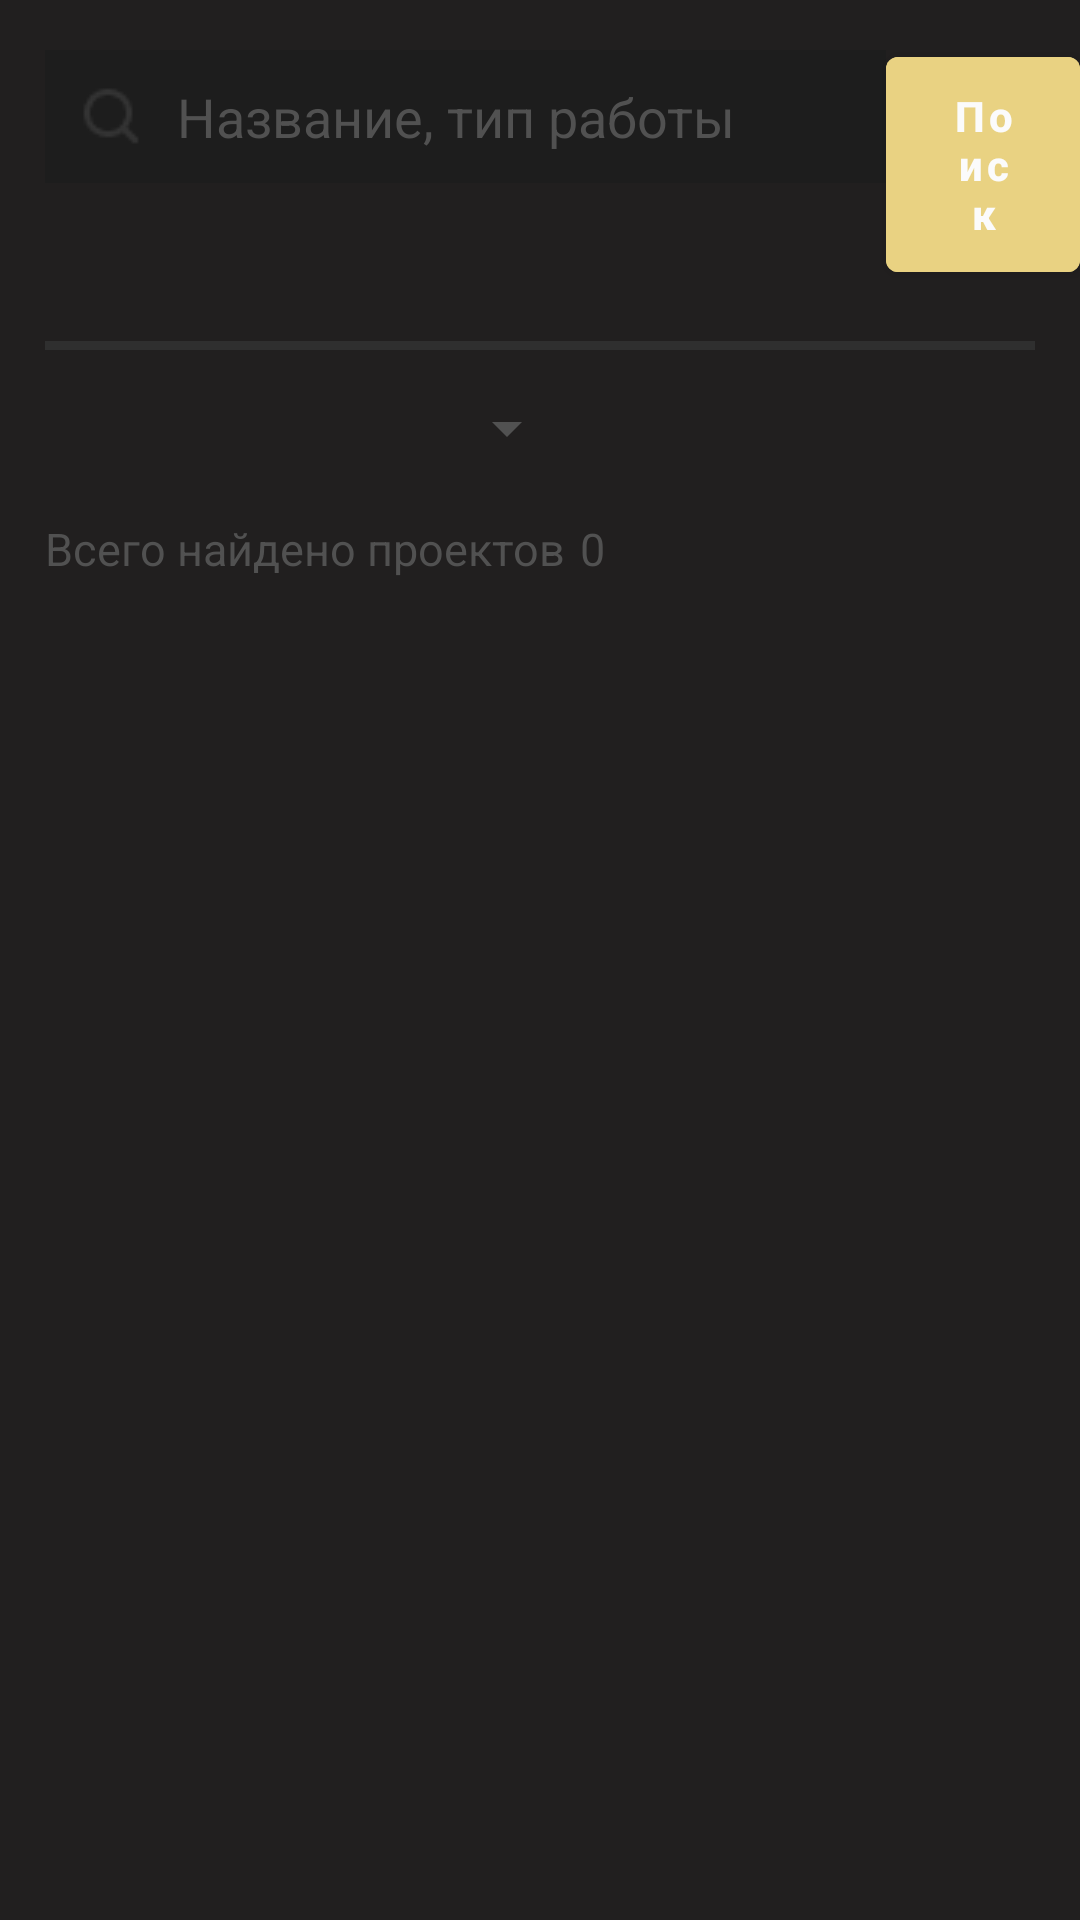

Android layout source for this screen:
<!-- AndroidManifest.xml: application theme Theme.Deni -->
<!-- res/layout/fragment_projects.xml -->
<?xml version="1.0" encoding="utf-8"?>
<FrameLayout xmlns:android="http://schemas.android.com/apk/res/android"
    xmlns:tools="http://schemas.android.com/tools"
    android:layout_width="match_parent"
    android:layout_height="match_parent"
    tools:context=".ProjectsFragment"
    android:background="@color/mainColor">

    <LinearLayout
        android:layout_width="match_parent"
        android:layout_height="match_parent"
        android:orientation="vertical">

        <LinearLayout
            android:layout_width="match_parent"
            android:layout_height="wrap_content"
            android:orientation="horizontal">

            <EditText
                android:layout_marginTop="15dp"
                android:layout_marginLeft="15dp"
                android:layout_width="wrap_content"
                android:layout_height="wrap_content"
                android:hint="@string/searchHint"
                android:background="@color/dark_grey"
                android:drawableStart="@drawable/search"
                android:drawablePadding="@dimen/drawablePadding"
                android:paddingLeft="10dp"
                android:paddingRight="50dp"
                android:paddingVertical="10dp"
                android:textColorHint="@color/grey"/>

            <Button
                android:layout_width="wrap_content"
                android:layout_height="wrap_content"
                android:layout_marginTop="13dp"
                android:text="@string/search"
                android:backgroundTint="@color/golden"
                android:textAllCaps="false"
                android:textStyle="bold"
                android:paddingVertical="10dp"
                android:paddingHorizontal="20dp"/>

        </LinearLayout>

        <View
            android:layout_width="match_parent"
            android:layout_height="3dp"
            android:background="@color/headerBackground"
            android:layout_marginTop="17dp"
            android:layout_marginHorizontal="15dp"/>

        <Spinner
            android:layout_width="180dp"
            android:layout_height="wrap_content"
            android:id="@+id/projects_categories_spinner"
            android:layout_marginTop="14dp"
            android:layout_marginLeft="13dp"
            android:backgroundTint="@color/grey"
            android:popupBackground="@color/dark_grey"
            />

        <LinearLayout
            android:layout_width="match_parent"
            android:layout_height="wrap_content"
            android:orientation="horizontal">

            <TextView
                android:layout_width="wrap_content"
                android:layout_height="wrap_content"
                android:text="@string/projectsFind"
                android:textColor="@color/grey"
                android:textSize="15dp"
                android:layout_marginTop="18dp"
                android:layout_marginLeft="15dp"
                android:layout_marginBottom="10dp"/>

            <TextView
                android:id="@+id/projects_count"
                android:layout_width="wrap_content"
                android:layout_height="wrap_content"
                android:text="0"
                android:textColor="@color/grey"
                android:textSize="15dp"
                android:layout_marginTop="18dp"
                android:layout_marginLeft="5dp"
                android:layout_marginBottom="10dp"/>

        </LinearLayout>

        <androidx.recyclerview.widget.RecyclerView
            android:id="@+id/projectsList"
            android:layout_width="match_parent"
            android:layout_height="match_parent"
            android:layout_marginTop="10dp"/>

    </LinearLayout>

</FrameLayout>
<!-- resources referenced by this layout -->
<resources>
  <color name="dark_grey">#1D1D1D</color>
  <color name="golden">#E9D282</color>
  <color name="grey">#515151</color>
  <color name="headerBackground">#2F2F2F</color>
  <color name="mainColor">#211F1F</color>
  <dimen name="drawablePadding">10dp</dimen>
  <!-- drawable search: png bitmap (drawable, 496 bytes) -->
  <string name="projectsFind">Всего найдено проектов</string>
  <string name="search">Поиск</string>
  <string name="searchHint">Название, тип работы</string>
  <style name="Theme.Deni" parent="Theme.MaterialComponents.NoActionBar">
          
          <item name="colorPrimary">@color/purple_500</item>
          <item name="colorPrimaryVariant">@color/mainColor</item>
          <item name="colorOnPrimary">@color/white</item>
          
          <item name="colorSecondary">@color/teal_200</item>
          <item name="colorSecondaryVariant">@color/teal_700</item>
          <item name="colorOnSecondary">@color/mainColor</item>
          
          <item name="android:statusBarColor">?attr/colorPrimaryVariant</item>
          
      </style>
  <color name="purple_500">#FF6200EE</color>
  <color name="white">#FBFBFB</color>
  <color name="teal_200">#FF03DAC5</color>
  <color name="teal_700">#FF018786</color>
</resources>
